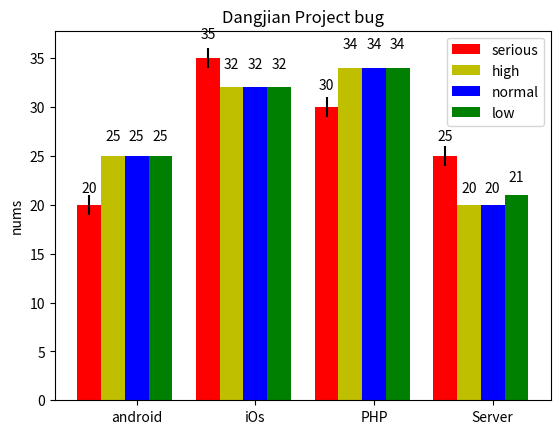

The matplotlib source for this figure:
# coding: utf-8
#***************************************************************
# Author     : John
# Date       : 2016-7-29
# Description: 将数据生成表格图像
#***************************************************************

import numpy as np
import matplotlib
matplotlib.use('Agg')
from matplotlib.pyplot import savefig
import matplotlib.pyplot as plt

def data2pic(varTitle, varY, varXnums, varX, dimURL):

    fig, ax = plt.subplots()
    # 标题
    ax.set_title(varTitle)
    # Y轴 数量
    ax.set_ylabel(varY)
    # X轴 商品
    N = varXnums
    width = 0.2  # the width of the bars
    ind = np.arange(N)  # the x locations for the groups
    ax.set_xticks(ind + width + width)

    tmp = varX.split(",")
    ax.set_xticklabels((tmp[0], tmp[1], tmp[2], tmp[3]))

    rects1 = ax.bar(ind, (20, 35, 30, 25), width, color='r', yerr=(1, 1, 1, 1))
    rects2 = ax.bar(ind + width, (25, 32, 34, 20), width, color='y', yerr=(0, 0, 0, 0))
    rects3 = ax.bar(ind + width + width, (25, 32, 34, 20), width, color='b', yerr=(0, 0, 0, 0))
    rects4 = ax.bar(ind + width + width + width, (25, 32, 34, 21), width, color='g', yerr=(0, 0, 0, 0))
    ax.legend((rects1[0], rects2[0], rects3[0], rects4[0]), ('serious', 'high', 'normal', 'low'))

    def autolabel(rects):
        for rect in rects:
            height = rect.get_height()
            ax.text(rect.get_x()+rect.get_width()/2., 1.05*height, '%d'%int(height), ha='center', va='bottom')

    autolabel(rects1)
    autolabel(rects2)
    autolabel(rects3)
    autolabel(rects4)

    # 文件保存路径
    savefig(dimURL)

    # 直接屏幕输出
    # plt.show()

data2pic(u"Dangjian Project bug", u'nums', 4, u'android,iOs,PHP,Server','test.png')